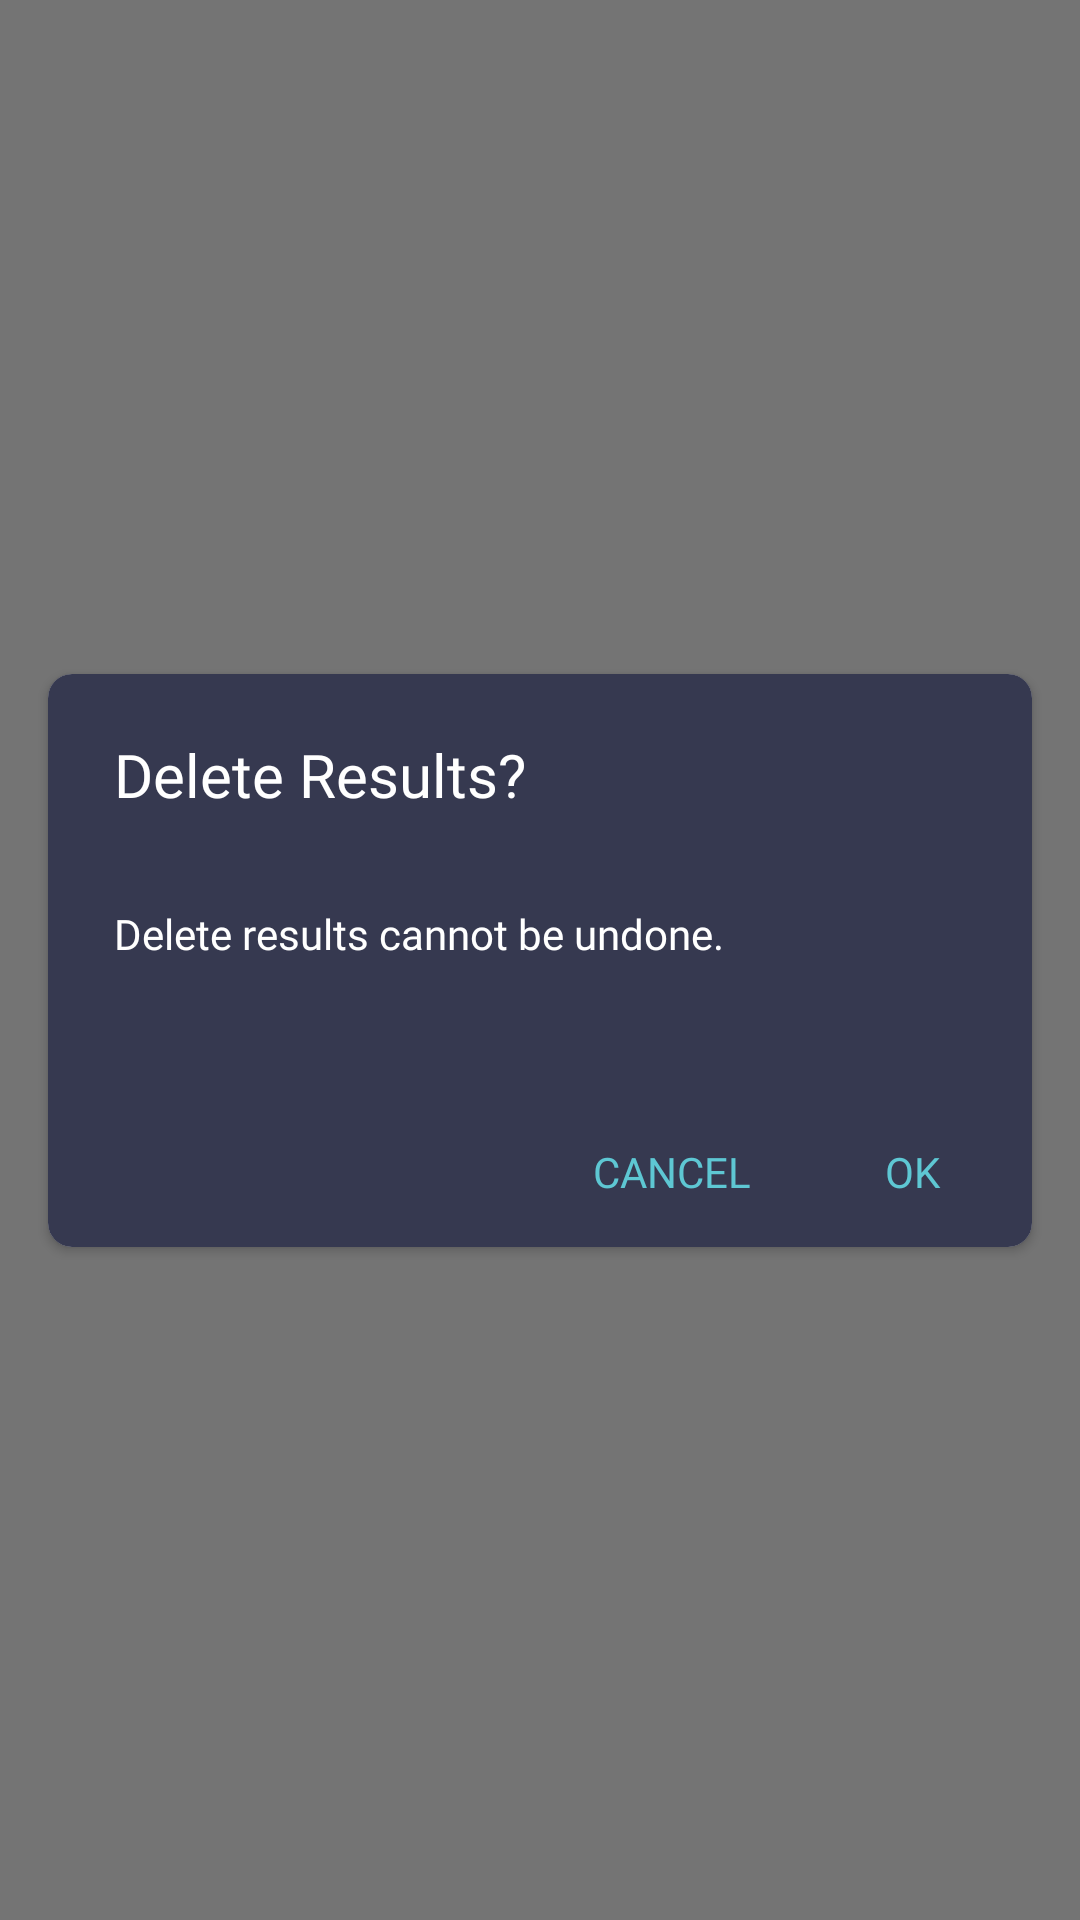

Android layout source for this screen:
<!-- AndroidManifest.xml: application theme AppTheme -->
<!-- res/layout/history_detail_delete_dialog.xml -->
<?xml version="1.0" encoding="utf-8"?>
<layout xmlns:android="http://schemas.android.com/apk/res/android">

    <data>

    </data>

    <androidx.constraintlayout.widget.ConstraintLayout xmlns:app="http://schemas.android.com/apk/res-auto"
        xmlns:tools="http://schemas.android.com/tools"
        android:layout_width="match_parent"
        android:layout_height="match_parent"
        android:background="#88000000">

        <androidx.cardview.widget.CardView
            android:layout_width="match_parent"
            android:layout_height="wrap_content"
            android:layout_marginStart="16dp"
            android:layout_marginEnd="16dp"
            android:orientation="vertical"
            app:cardCornerRadius="8dp"
            app:layout_constraintBottom_toBottomOf="parent"
            app:layout_constraintLeft_toLeftOf="parent"
            app:layout_constraintRight_toRightOf="parent"
            app:layout_constraintTop_toTopOf="parent">

            <androidx.constraintlayout.widget.ConstraintLayout
                android:layout_width="match_parent"
                android:layout_height="match_parent"
                android:background="#363950">

                <TextView
                    android:id="@+id/language_tv"
                    android:layout_width="wrap_content"
                    android:layout_height="wrap_content"
                    android:layout_marginStart="22dp"
                    android:layout_marginTop="20dp"
                    android:fontFamily="@font/font_roboto_bold"
                    android:text="@string/history_dialog_delete_results"
                    android:textColor="@color/white"
                    android:textSize="20dp"
                    app:layout_constraintStart_toStartOf="parent"
                    app:layout_constraintTop_toTopOf="parent" />

                <TextView
                    android:id="@+id/content"
                    android:layout_width="wrap_content"
                    android:layout_height="wrap_content"
                    android:layout_marginTop="15dp"
                    android:fontFamily="@font/font_roboto_regular"
                    android:maxLines="1"
                    android:paddingTop="15dp"
                    android:paddingBottom="15dp"
                    android:text="@string/history_detail_dialog_content"
                    android:textColor="@color/white"
                    android:textSize="14dp"
                    app:layout_constraintStart_toStartOf="@id/language_tv"
                    app:layout_constraintTop_toBottomOf="@id/language_tv" />

                <TextView
                    android:id="@+id/ok_tv"
                    android:layout_width="80dp"
                    android:layout_height="50dp"
                    android:background="?attr/selectableItemBackground"
                    android:fontFamily="@font/font_roboto_bold"
                    android:gravity="center"
                    android:text="@string/setting_screen_language_dialog_ok"
                    android:textColor="#5EC7D3"
                    android:textSize="14dp"
                    app:layout_constraintBottom_toBottomOf="parent"
                    app:layout_constraintEnd_toEndOf="parent" />

                <TextView
                    android:id="@+id/cancel_tv"
                    android:layout_width="80dp"
                    android:layout_height="50dp"
                    android:layout_marginTop="30dp"

                    android:background="?attr/selectableItemBackground"
                    android:fontFamily="@font/font_roboto_bold"
                    android:gravity="center"
                    android:text="@string/setting_screen_language_dialog_cancel"
                    android:textColor="#5EC7D3"
                    android:textSize="14dp"
                    app:layout_constraintBottom_toBottomOf="parent"
                    app:layout_constraintEnd_toStartOf="@+id/ok_tv"
                    app:layout_constraintTop_toBottomOf="@id/content" />


            </androidx.constraintlayout.widget.ConstraintLayout>

        </androidx.cardview.widget.CardView>
    </androidx.constraintlayout.widget.ConstraintLayout>
</layout>
<!-- resources referenced by this layout -->
<resources>
  <color name="white">#FFFFFFFF</color>
  <string name="history_detail_dialog_content">Delete results cannot be undone.</string>
  <string name="history_dialog_delete_results">Delete Results?</string>
  <string name="setting_screen_language_dialog_cancel">CANCEL</string>
  <string name="setting_screen_language_dialog_ok">OK</string>
  <style name="AppTheme" parent="Theme.AppCompat.Light.NoActionBar">
  
          
          <item name="android:windowNoTitle">true</item>
          <item name="android:windowActionBar">false</item>
      </style>
</resources>
